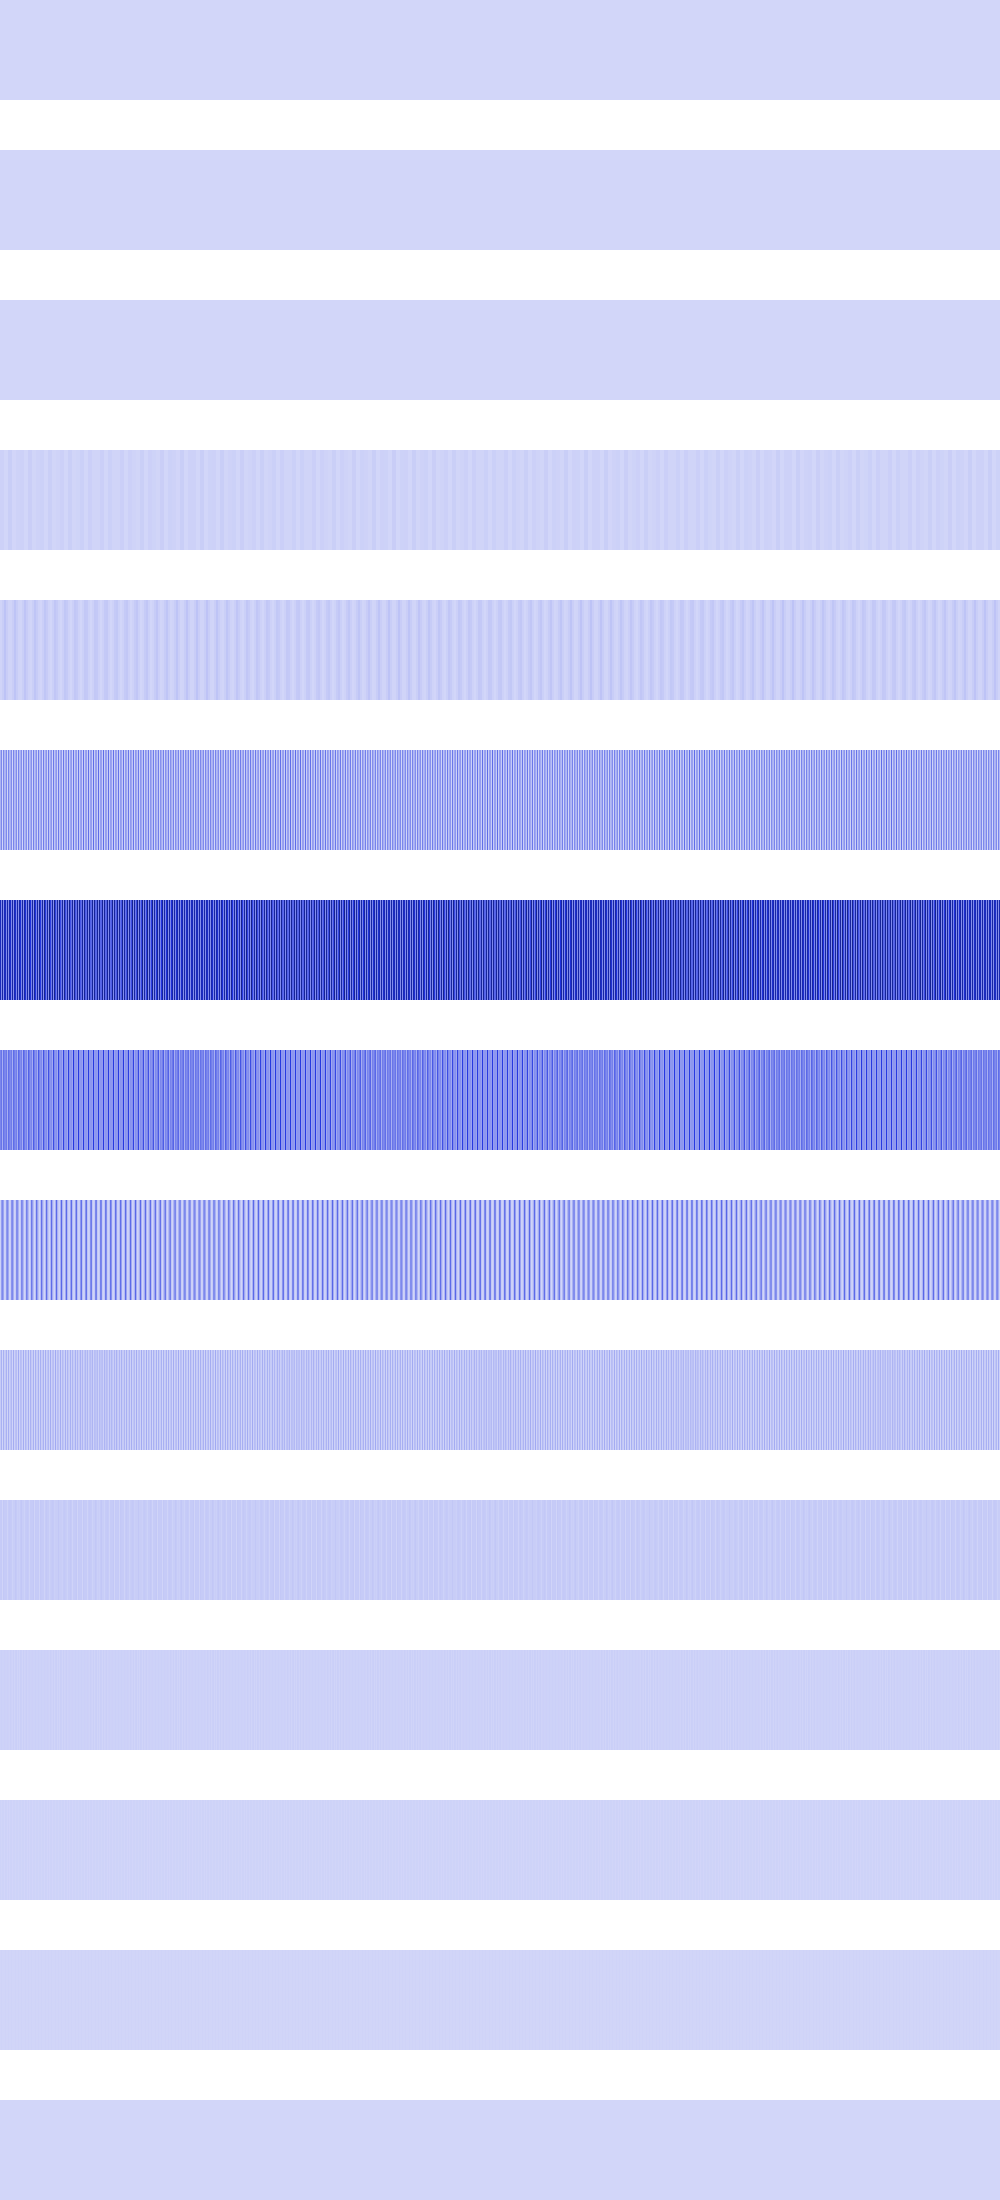

The table this chart was drawn from, first rows:
0, 0, 0, 0, 0, 0, 0, 0, 0, 0, 0, 0, 0, 0, 0, 0, 0, 0, 0, 0, 0, 0, 0, 0
846400, 846400, 846400, 846400, 846400, 846400, 846400, 846400, 846400, 846400, 846400, 846400, 846400, 846400, 846400, 846400, 153664, 153664, 153664, 153664, 153664, 153664, 153664, 153664
0, 0, 0, 0, 0, 0, 0, 0, 430336, 430336, 430336, 430336, 430336, 430336, 430336, 430336, 1401856, 1401856, 1401856, 1401856, 1401856, 1401856, 1401856, 1401856
14500864, 14500864, 14500864, 14500864, 1401856, 1401856, 1401856, 1401856, 24920064, 24920064, 24920064, 24920064, 2073600, 2073600, 2073600, 2073600, 12616704, 12616704, 12616704, 12616704, 15492096, 15492096, 15492096, 15492096
6230016, 6230016, 24920064, 24920064, 56070144, 56070144, 26214400, 26214400, 6885376, 6885376, 5017600, 5017600, 23658496, 23658496, 54169600, 54169600, 27541504, 27541504, 7573504, 7573504, 3936256, 3936256, 22429696, 22429696
102252544, 228130816, 16384, 232013824, 97140736, 104857600, 224280576, 147456, 235929600, 92160000, 107495424, 220463104, 409600, 239878144, 87310336, 110166016, 216678400, 802816, 243859456, 82591744, 112869376, 212926464, 1327104, 247873536
570327040, 216334336, 635863040, 213811200, 581992448, 555024384, 219185152, 635994112, 211615744, 593788928, 540049408, 222363648, 636256256, 209747968, 605716480, 525402112, 225869824, 636649472, 208207872, 617775104, 511082496, 229703680, 637173760, 206995456
234684416, 283246592, 114098176, 292356096, 241238016, 228458496, 274530304, 114360320, 301858816, 248053760, 222625792, 266207232, 114884608, 311754752, 255131648, 217186304, 258277376, 115671040, 322043904, 262471680, 212140032, 250740736, 116719616, 332726272
16384000, 163840000, 228196352, 148504576, 12713984, 20709376, 179961856, 228720640, 133955584, 9568256, 25821184, 196870144, 229769216, 120193024, 6946816, 31719424, 214564864, 214564864, 107216896, 4849664, 38404096, 233046016, 199884800, 95027200
32768000, 109576192, 3407872, 112459776, 25427968, 41418752, 108265472, 4456448, 116916224, 19136512, 51642368, 91750400, 6553600, 122945536, 13893632, 63438848, 76808192, 9699328, 130547712, 9699328, 76808192, 63438848, 13893632, 122945536
31981568, 34603008, 6815744, 40370176, 34078720, 32505856, 31981568, 8912896, 32505856, 38273024, 36175872, 32505856, 13107200, 27787264, 27787264, 42991616, 36175872, 19398656, 26214400, 19398656, 36175872, 42991616, 27787264, 27787264
13631488, 18874368, 13631488, 13631488, 17825792, 14680064, 13631488, 17825792, 14680064, 9437184, 22020096, 14680064, 9437184, 22020096, 5242880, 18874368, 22020096, 5242880, 18874368, 5242880, 22020096, 18874368, 5242880, 22020096
10485760, 4194304, 10485760, 10485760, 2097152, 12582912, 10485760, 2097152, 12582912, 2097152, 10485760, 12582912, 2097152, 10485760, 10485760, 4194304, 10485760, 10485760, 4194304, 10485760, 10485760, 4194304, 10485760, 10485760
4194304, 8388608, 4194304, 4194304, 4194304, 8388608, 4194304, 4194304, 8388608, 4194304, 4194304, 8388608, 4194304, 4194304, 4194304, 8388608, 4194304, 4194304, 8388608, 4194304, 4194304, 8388608, 4194304, 4194304
0, 0, 0, 0, 0, 0, 0, 0, 0, 0, 0, 0, 0, 0, 0, 0, 0, 0, 0, 0, 0, 0, 0, 0
